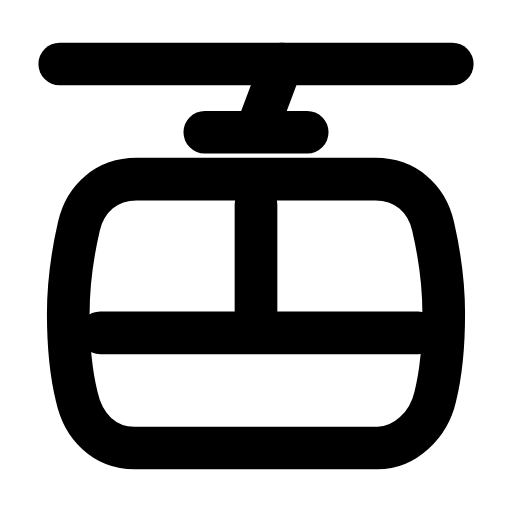
t = 0.00 s
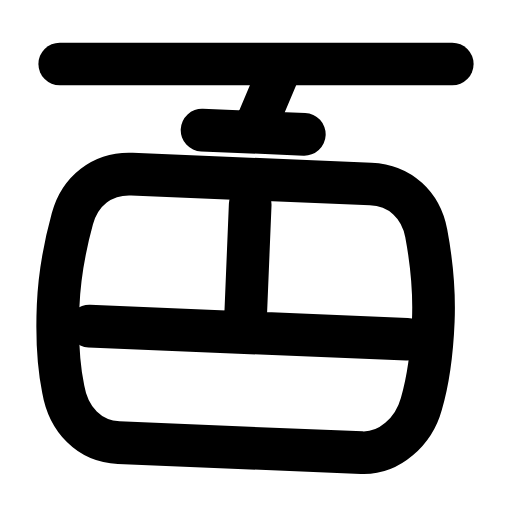
t = 0.35 s
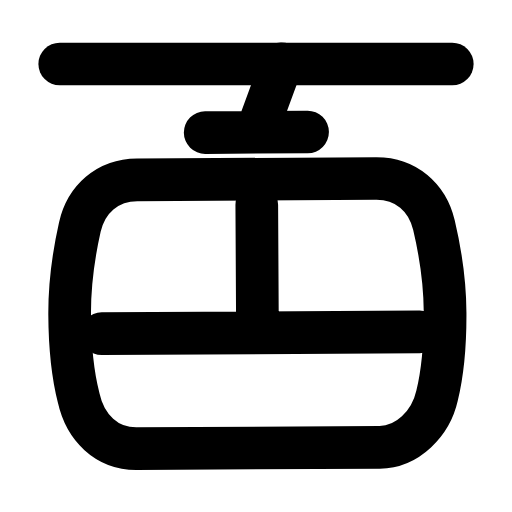
t = 0.77 s
t = 1.07 s: frame unchanged from t = 0.00 s, image omitted
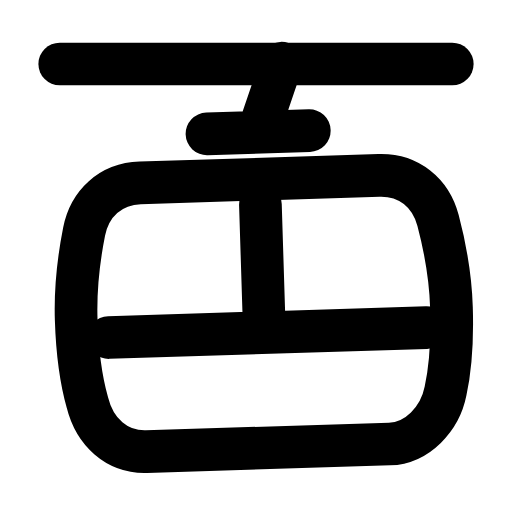
t = 1.47 s
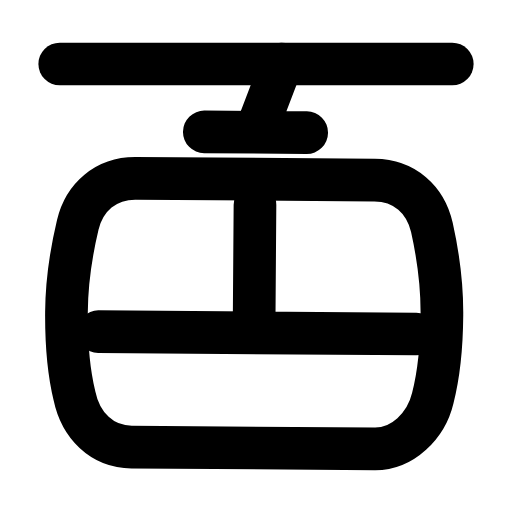
t = 1.81 s

The animated SVG that drew these frames (rendered in a browser with its animation timeline set to each time). Animation: 1 SMIL element (animateTransform=1); one cycle of 2.20 s, repeats indefinitely.

<svg xmlns="http://www.w3.org/2000/svg" width="24" height="24" viewBox="0 0 24 24" fill="none"><line stroke="currentColor" stroke-width="2" stroke-linecap="round" stroke-linejoin="round" fill="none" x1="2.8" y1="3" x2="21.2" y2="3"></line><g><animateTransform attributeName="transform" type="rotate" values="0 12 3;2.4 12 3;-1.8 12 3;0 12 3;0 12 3;-1.8 12 3;2.4 12 3;0 12 3;0 12 3" keyTimes="0;0.1575;0.315;0.45;0.6;0.69;0.795;0.9;1" dur="2.2s" repeatCount="indefinite" calcMode="spline" keySplines="0.16 1 0.3 1;0.16 1 0.3 1;0.16 1 0.3 1;0.16 1 0.3 1;0.16 1 0.3 1;0.16 1 0.3 1;0.16 1 0.3 1;0.16 1 0.3 1"/><path stroke="currentColor" stroke-width="2" stroke-linecap="round" stroke-linejoin="round" fill="none" d="M13.2 3L12 6.2M9.6 6.2L14.4 6.2"></path><path stroke="currentColor" stroke-width="2" stroke-linecap="round" stroke-linejoin="round" fill="none" d="M6.4 8.4L17.6 8.4C19 8.4 20 9.3 20.3 10.6C20.6 11.9 20.8 13.3 20.8 14.7C20.8 16.1 20.7 17.4 20.4 18.6C20.1 19.9 19 21 17.7 21L6.3 21C4.9 21 3.9 20 3.6 18.6C3.3 17.4 3.2 16.1 3.2 14.7C3.2 13.3 3.4 11.9 3.7 10.6C4 9.3 5 8.4 6.4 8.4Z"></path><path stroke="currentColor" stroke-width="2" stroke-linecap="round" stroke-linejoin="round" fill="none" d="M4.7 15.6L19.6 15.6M12 9.6L12 15.6"></path></g></svg>
